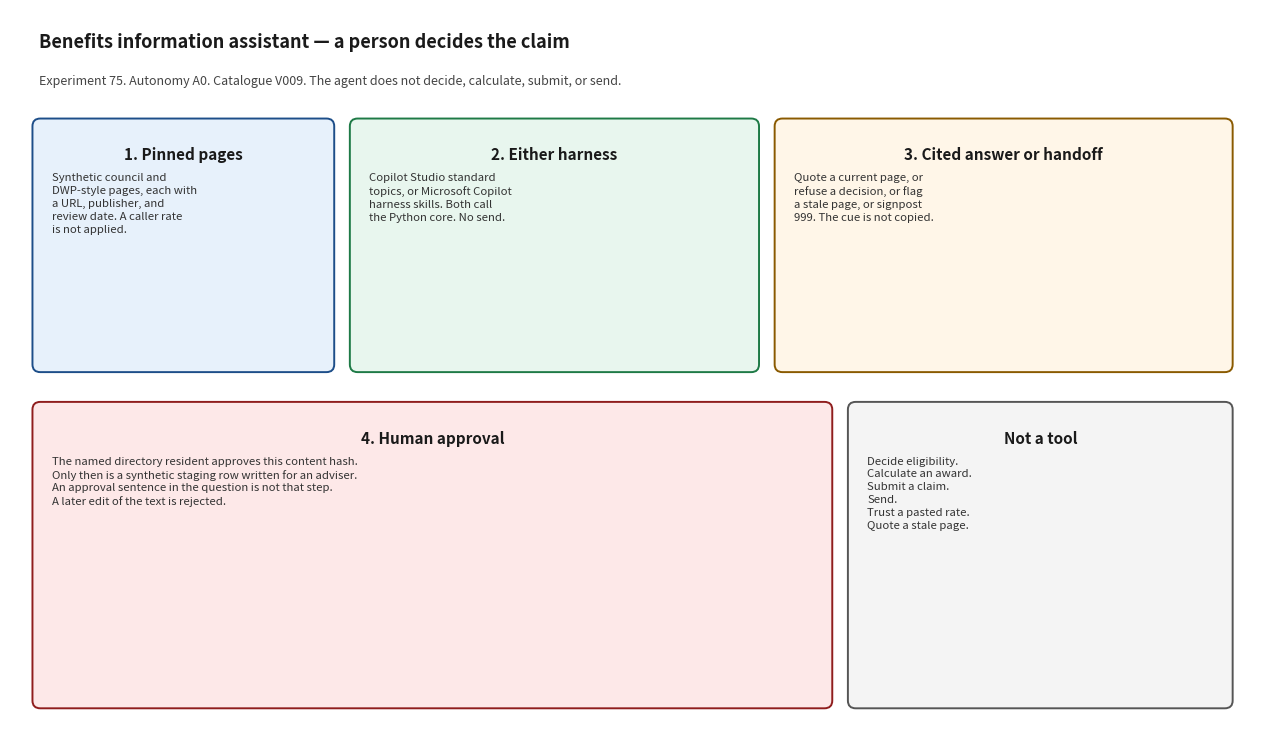

Here is the Python script that generated this plot: (Note: this script raises an exception after producing the figure.)
#!/usr/bin/env python3
"""Render docs/architecture_diagram.png. Matplotlib is used only for this script."""

from pathlib import Path

import matplotlib.pyplot as plt
from matplotlib.patches import FancyBboxPatch


def box(ax, x, y, w, h, title, body, face, edge):
    patch = FancyBboxPatch(
        (x, y), w, h,
        boxstyle="round,pad=0.02,rounding_size=0.08",
        facecolor=face, edgecolor=edge, linewidth=1.4,
    )
    ax.add_patch(patch)
    ax.text(x + w / 2, y + h - 0.28, title, ha="center", va="top", fontsize=11, fontweight="bold", color="#1a1a1a")
    ax.text(x + 0.18, y + h - 0.55, body, ha="left", va="top", fontsize=8.2, color="#333333", linespacing=1.35)


def main() -> None:
    fig, ax = plt.subplots(figsize=(12.8, 7.6))
    ax.set_xlim(0, 12.8)
    ax.set_ylim(0, 7.6)
    ax.axis("off")
    fig.patch.set_facecolor("white")

    ax.text(
        0.3, 7.2,
        "Benefits information assistant — a person decides the claim",
        fontsize=13, fontweight="bold", color="#1a1a1a",
    )
    ax.text(
        0.3, 6.82,
        "Experiment 75. Autonomy A0. Catalogue V009. The agent does not decide, calculate, submit, or send.",
        fontsize=9, color="#444444",
    )

    box(
        ax, 0.25, 3.85, 3.05, 2.6,
        "1. Pinned pages",
        "Synthetic council and\nDWP-style pages, each with\na URL, publisher, and\nreview date. A caller rate\nis not applied.",
        "#e7f1fb", "#1d4e89",
    )
    box(
        ax, 3.5, 3.85, 4.15, 2.6,
        "2. Either harness",
        "Copilot Studio standard\ntopics, or Microsoft Copilot\nharness skills. Both call\nthe Python core. No send.",
        "#e8f6ee", "#1e7a46",
    )
    box(
        ax, 7.85, 3.85, 4.65, 2.6,
        "3. Cited answer or handoff",
        "Quote a current page, or\nrefuse a decision, or flag\na stale page, or signpost\n999. The cue is not copied.",
        "#fff6e8", "#8a5a00",
    )
    box(
        ax, 0.25, 0.35, 8.15, 3.15,
        "4. Human approval",
        "The named directory resident approves this content hash.\n"
        "Only then is a synthetic staging row written for an adviser.\n"
        "An approval sentence in the question is not that step.\n"
        "A later edit of the text is rejected.",
        "#fde8e8", "#8f1d1d",
    )
    box(
        ax, 8.6, 0.35, 3.9, 3.15,
        "Not a tool",
        "Decide eligibility.\nCalculate an award.\nSubmit a claim.\nSend.\nTrust a pasted rate.\nQuote a stale page.",
        "#f4f4f4", "#555555",
    )

    fig.tight_layout()
    out = Path(__file__).resolve().parent / "architecture_diagram.png"
    fig.savefig(out, dpi=140)
    print(out)


if __name__ == "__main__":
    main()
